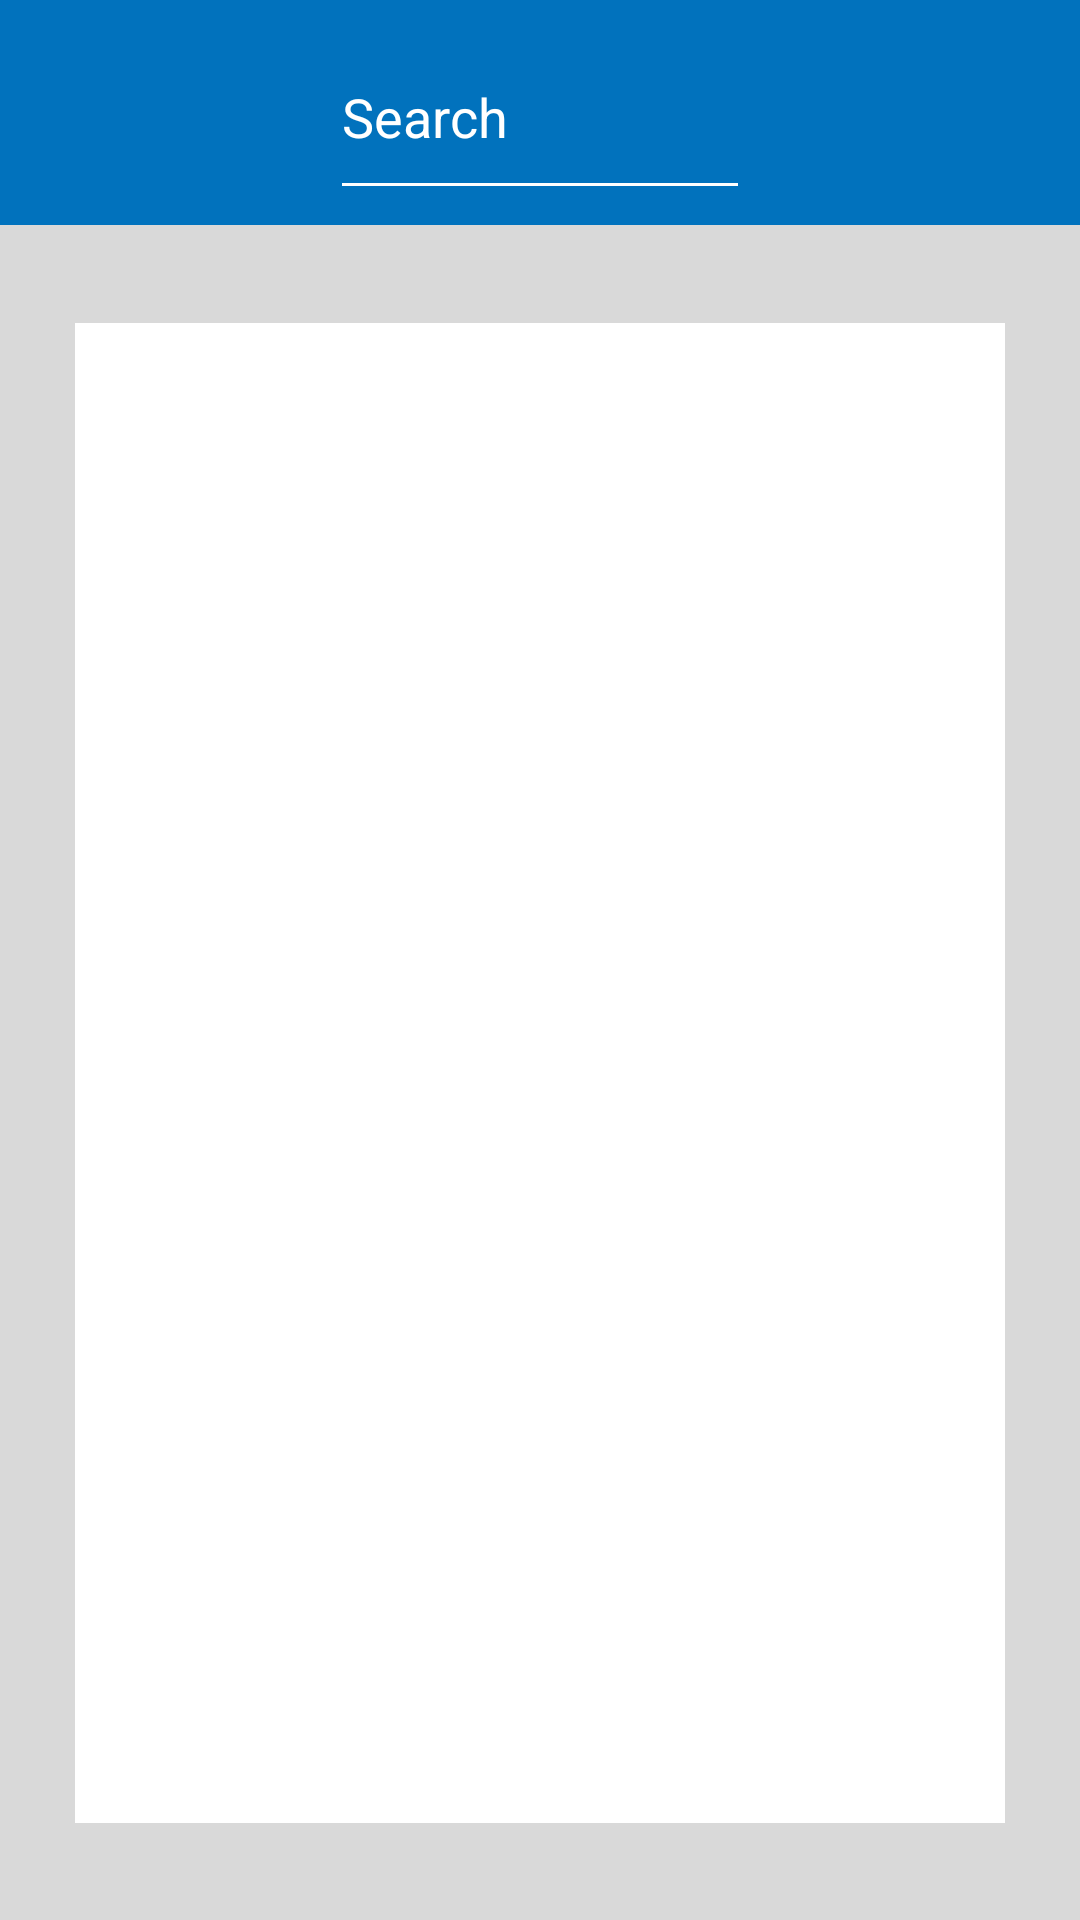

Write the Android layout XML for this screen, with the resource values it uses.
<!-- AndroidManifest.xml: application theme Theme.Apprk -->
<!-- res/layout/activity_character_list.xml -->
<?xml version="1.0" encoding="utf-8"?>
<androidx.constraintlayout.widget.ConstraintLayout
    xmlns:android="http://schemas.android.com/apk/res/android"
    xmlns:app="http://schemas.android.com/apk/res-auto"
    xmlns:tools="http://schemas.android.com/tools"
    android:layout_width="match_parent"
    android:layout_height="match_parent"
    android:background="@color/general_background"
    tools:context=".CharacterListActivity">
    <LinearLayout
        android:id="@+id/toolBar"
        android:paddingHorizontal="20dp"
        android:layout_width="match_parent"
        android:layout_height="75dp"
        android:background="@color/general_main_bar"
        android:orientation="horizontal"
        android:gravity="center_vertical"
        app:layout_constraintVertical_bias="0"
        app:layout_constraintTop_toTopOf="parent"
        app:layout_constraintLeft_toLeftOf="parent"
        app:layout_constraintRight_toRightOf="parent"
        app:layout_constraintBottom_toBottomOf="@id/view_flipper">
        <ImageButton
            android:id="@+id/exit_button"
            android:layout_marginVertical="2dp"
            android:layout_width="70dp"
            android:layout_height="70dp"
            android:layout_gravity="center"
            android:backgroundTint="@color/menu_icon_color"
            app:layout_constraintStart_toStartOf="parent"
            android:background="@drawable/baseline_keyboard_arrow_left_24"
            android:contentDescription="return_page" />

        <EditText
            android:layout_marginHorizontal="20dp"
            android:id="@+id/searchEditText"
            android:layout_width="0dp"
            android:layout_height="65dp"
            android:layout_gravity="center"
            android:layout_weight="1"
            android:hint="Search"
            android:textColorHint="@color/menu_icon_color"
            android:textColor="@color/menu_icon_color"
            android:backgroundTint="@color/menu_icon_color"
            android:drawableTint="@color/menu_icon_color"
            android:drawableEnd="@drawable/baseline_search_24"
            android:inputType="text"/>

        <androidx.appcompat.widget.Toolbar
            android:id="@+id/toolbar"
            android:backgroundTint="@color/menu_icon_color"
            app:popupTheme="@style/ThemeOverlay.AppCompat.Light"
            android:layout_width="70dp"
            android:layout_height="70dp"
            android:gravity="center"
            android:layout_gravity="center"
            />
    </LinearLayout>

    <ScrollView
        android:background="@color/white"
        android:layout_margin="25dp"
        android:id="@+id/view_flipper"
        android:layout_width="match_parent"
        android:layout_height="500dp"
        android:inAnimation="@android:anim/slide_in_left"
        android:outAnimation="@android:anim/slide_out_right"
        app:layout_constraintTop_toBottomOf="@id/toolBar"
        app:layout_constraintLeft_toLeftOf="parent"
        app:layout_constraintRight_toRightOf="parent"
        app:layout_constraintBottom_toBottomOf="parent" >

        <RelativeLayout
            android:layout_width="match_parent"
            android:layout_height="wrap_content"
            tools:context=".MainActivity">

            <androidx.recyclerview.widget.RecyclerView
                android:id="@+id/recycler_view"
                android:layout_width="match_parent"
                android:layout_height="wrap_content"
                android:layout_alignParentEnd="true"
                android:layout_alignParentBottom="true"
                android:layout_marginEnd="0dp"
                android:layout_marginBottom="0dp"
                tools:listitem="@layout/character_list_menu_item" />

        </RelativeLayout>


    </ScrollView>

</androidx.constraintlayout.widget.ConstraintLayout>
<!-- res/layout/character_list_menu_item.xml (included above) -->
<?xml version="1.0" encoding="utf-8"?>
<FrameLayout xmlns:android="http://schemas.android.com/apk/res/android"
    android:tag="frame_layout_box"
    android:layout_width="wrap_content"
    android:layout_height="wrap_content"
    android:background="@drawable/border"
    android:layout_margin="10dp">

    <TextView
        android:id="@+id/text_view"
        android:layout_width="75dp"
        android:layout_height="75dp"
        android:textAlignment="center"
        android:textColor="@color/text_color"
        android:text="x"
        android:textSize="40sp"
        android:textStyle="bold"
        android:gravity="center"
        android:layout_gravity="center" />


</FrameLayout>
<!-- resources referenced by this layout -->
<resources>
  <color name="general_background">#D9D9D9</color>
  <color name="general_main_bar">#0172BD</color>
  <color name="menu_icon_color">#FFFFFF</color>
  <color name="text_color">#FF000000</color>
  <color name="white">#FFFFFFFF</color>
  <!-- drawable border (drawable) -->
  <shape xmlns:android="http://schemas.android.com/apk/res/android"
      android:shape="rectangle">
      <stroke android:width="2dp" android:color="@color/general_border_color" />
      <padding android:left="2dp" android:top="2dp"
          android:right="2dp" android:bottom="2dp" />
  </shape>
  <style name="Theme.Apprk" parent="Base.Theme.Apprk" />
  <color name="general_border_color">#FF000000</color>
  <style name="Base.Theme.Apprk" parent="Theme.Material3.DayNight.NoActionBar">
      </style>
</resources>
